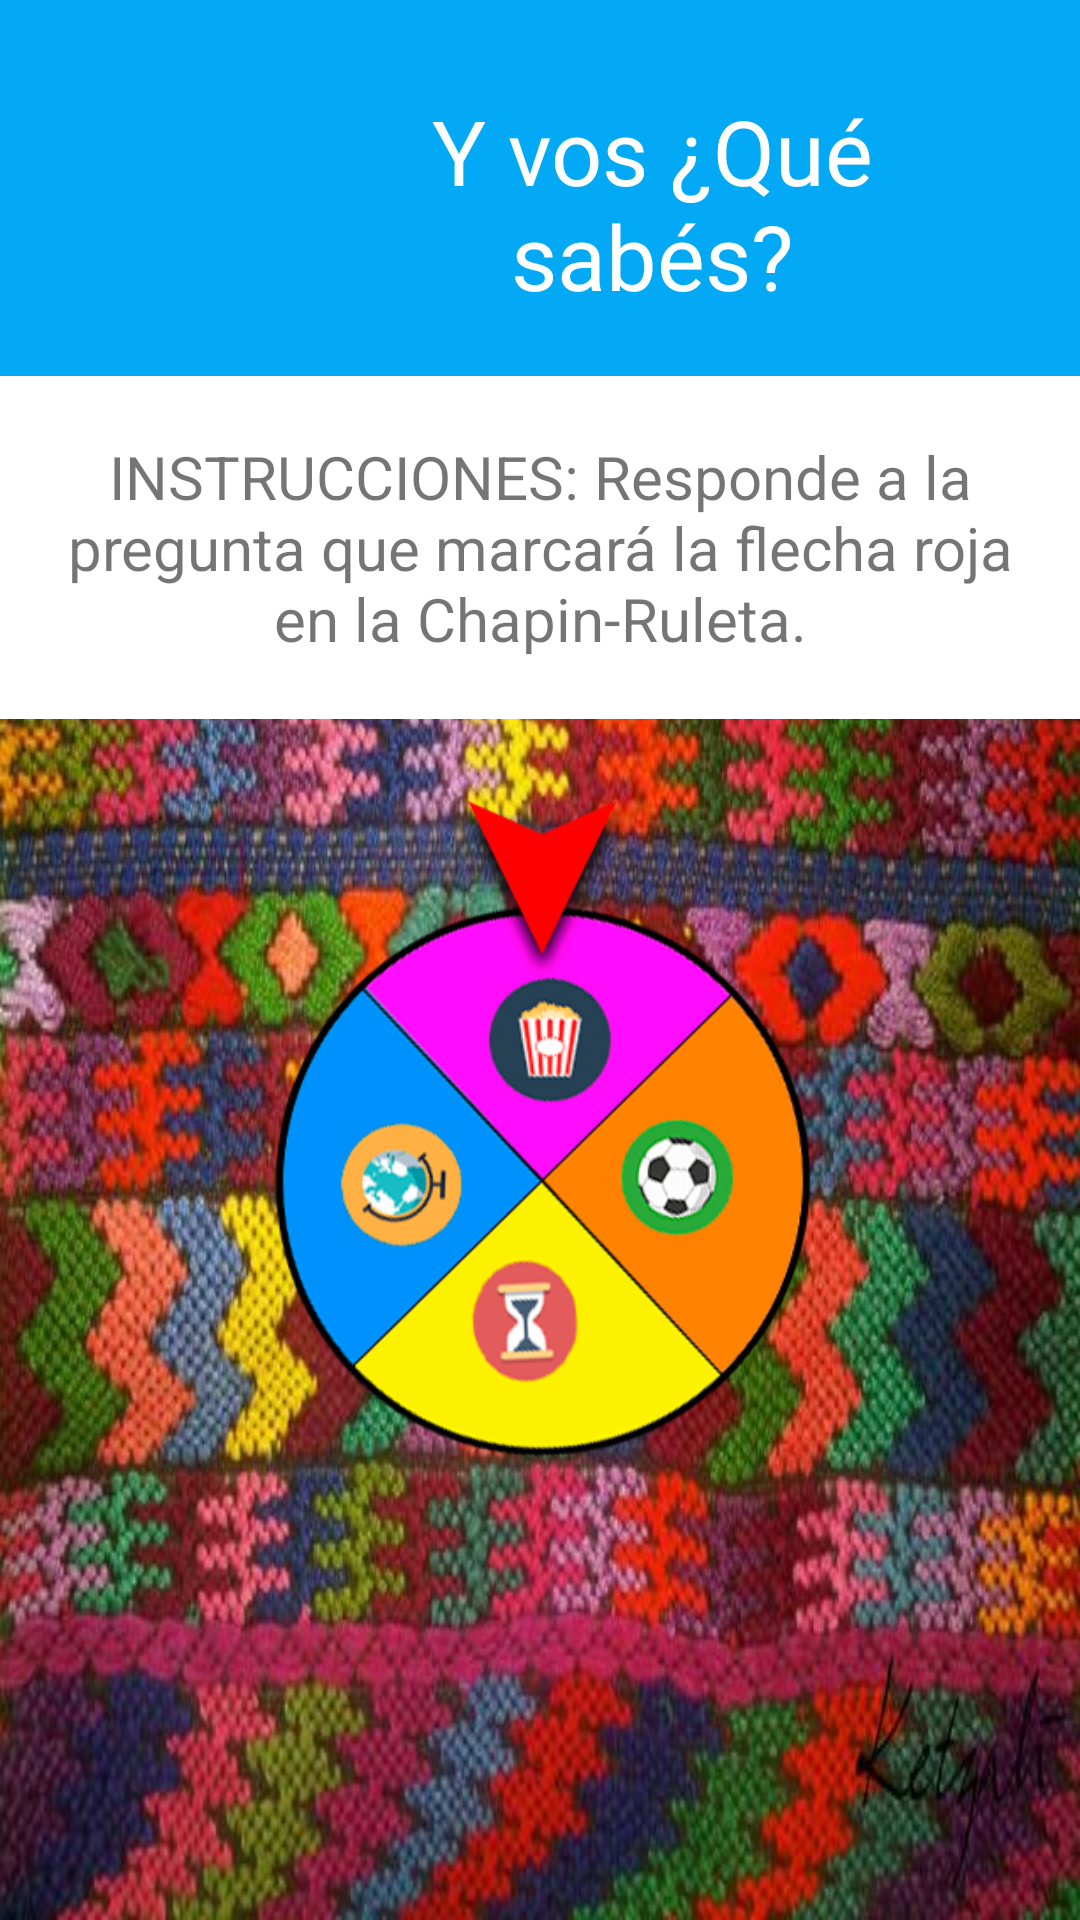

Write the Android layout XML for this screen, with the resource values it uses.
<!-- AndroidManifest.xml: application theme AppTheme -->
<!-- res/layout/activity_menu.xml -->
<?xml version="1.0" encoding="utf-8"?>
<LinearLayout xmlns:android="http://schemas.android.com/apk/res/android"
    xmlns:tools="http://schemas.android.com/tools"
    android:layout_width="match_parent"
    android:layout_height="match_parent"
    xmlns:app="http://schemas.android.com/apk/res-auto"
    android:orientation="vertical"
    android:background="@drawable/fondo3"
    tools:context="yvqs.app.novatek.com.yvosquesabes.MenuActivity">


    <RelativeLayout
        android:layout_width="match_parent"
        android:layout_height="wrap_content"
        android:background="@color/primary"
    >

        <ImageView
            android:layout_width="match_parent"
            android:layout_height="100dp"
            android:src="@drawable/logo"
            android:scaleType="fitCenter"
            android:id="@+id/imageView"
            android:layout_marginEnd="300dp"
            android:contentDescription="@string/logo_de_app" />

        <TextView
            android:id="@+id/titulo"
            android:layout_width="match_parent"
            android:layout_height="wrap_content"
            android:text="@string/y_vos_qu_sab_s"
            android:textSize="30sp"
            android:layout_marginTop="10dp"
            android:layout_marginStart="75dp"
            android:gravity="center_horizontal"
            android:padding="@dimen/espaciado_interno"
            android:layout_alignParentStart="true"
            android:textColor="@color/icons"
            />

    </RelativeLayout>

    <TextView
        android:id="@+id/contenido"
        android:layout_width="wrap_content"
        android:layout_height="wrap_content"
        android:text="@string/Instrucciones"
        android:textAlignment="center"
        android:padding="@dimen/espaciado_interno"
        android:linksClickable="true"
        android:background="@color/icons"
        android:textSize="20sp"
        />

    <ImageView
        android:layout_width="225dp"
        android:layout_height="225dp"
        android:layout_marginTop="25dp"
        android:id="@+id/imagevuewPrueba"
        android:layout_gravity="center_horizontal"
        android:background="@drawable/animacion"
        android:onClick="mostrarCategoria"
        android:contentDescription="@string/ruleta" />


</LinearLayout>
<!-- resources referenced by this layout -->
<resources>
  <color name="icons">#FFFFFF</color>
  <color name="primary">#03A9F4</color>
  <dimen name="espaciado_interno">20dp</dimen>
  <!-- drawable animacion (drawable) -->
  <?xml version="1.0" encoding="utf-8"?>
  <animation-list android:oneshot="false"
      xmlns:android="http://schemas.android.com/apk/res/android">
  
      <item android:drawable="@drawable/frame1"
            android:duration="80"/>
  
      <item android:drawable="@drawable/frame2"
            android:duration="80"/>
  
      <item android:drawable="@drawable/frame3"
            android:duration="80"/>
  
      <item android:drawable="@drawable/frame4"
            android:duration="80"/>
  
  </animation-list>
  <!-- drawable fondo3: jpg bitmap (drawable, 102754 bytes) -->
  <string name="Instrucciones">INSTRUCCIONES: Responde a la
                                  pregunta que marcará la flecha roja
                                  en la Chapin-Ruleta.</string>
  <string name="logo_de_app">logo_de_app</string>
  <string name="ruleta">ruleta</string>
  <string name="y_vos_qu_sab_s">Y vos ¿Qué sabés?</string>
  <style name="AppTheme" parent="Theme.AppCompat.Light.NoActionBar">
          
          <item name="colorPrimary">@color/primary</item>
          <item name="colorPrimaryDark">@color/primary_dark</item>
          <item name="colorAccent">@color/accent</item>
      </style>
  <!-- drawable frame1: png bitmap (drawable, 66624 bytes) -->
  <!-- drawable frame2: png bitmap (drawable, 72394 bytes) -->
  <!-- drawable frame3: png bitmap (drawable, 73781 bytes) -->
  <!-- drawable frame4: png bitmap (drawable, 75614 bytes) -->
  <color name="primary_dark">#0288D1</color>
  <color name="accent">#9E9E9E</color>
</resources>
